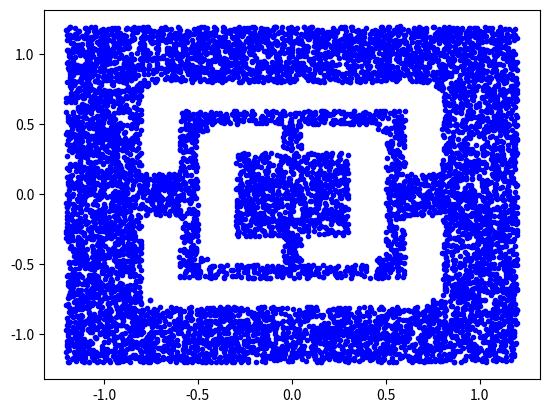

Recreate this plot in Python.
import numpy as np
import os

import matplotlib.pyplot as plt


class Box:
    def __init__(self, l, b, x, y):
        self.l = l
        self.b = b
        self.x = x
        self.y = y

    def isinside(self, xp, yp, pad=0.05):
        xbound = (xp > self.x - 0.5 * self.l - pad) and (
            xp < self.x + 0.5 * self.l + pad
        )
        ybound = (yp > self.y - 0.5 * self.b - pad) and (
            yp < self.y + 0.5 * self.b + pad
        )
        inside = xbound and ybound
        return inside


class Maze:
    def __init__(self, xrange=(-0.9, 0.9), yrange=(-0.9, 0.9)):
        self.obstacles = []
        self.xrange = xrange
        self.yrange = yrange

        self.areas = np.array([obs.area for obs in self.obstacles])

    def sample(self):
        while True:
            x = np.random.uniform(*self.xrange)
            y = np.random.uniform(*self.yrange)

            inside = False
            for obs in self.obstacles:
                if obs.isinside(x, y):
                    inside = True
                    break
            if not inside:
                return x, y

class MazeA(Maze):
    def __init__(self, xrange=(-1.2, 1.2), yrange=(-1.2, 1.2)):
        super().__init__(xrange=xrange, yrange=yrange)

        self.obstacles = [
            Box(0.7, 0.1, 0.6, 0.3),
            Box(0.1, 0.7, 0.3, 0.6),
            Box(0.7, 0.1, -0.6, -0.3),
            Box(0.1, 0.7, -0.3, -0.6),
            Box(0.7, 0.1, 0.6, -0.3),
            Box(0.1, 0.7, 0.3, -0.6),
            Box(0.7, 0.1, -0.6, 0.3),
            Box(0.1, 0.7, -0.3, 0.6),
        ]

class MazeB(Maze):
    def __init__(self, xrange=(-0.9, 0.9), yrange=(-0.9, 0.9)):
        super().__init__(xrange=xrange, yrange=yrange)

        self.obstacles = [
            Box(0.1, 0.8, -0.4, 0.0),
            Box(0.3, 0.1, -0.25, 0.4),
            Box(0.3, 0.1, -0.25, -0.4),
            Box(0.1, 0.8, 0.4, 0.0),
            Box(0.3, 0.1, 0.25, 0.4),
            Box(0.3, 0.1, 0.25, -0.4),
        ]


class MazeC(MazeB):
    def __init__(self, xrange=(-1.2, 1.2), yrange=(-1.2, 1.2)):
        super().__init__(xrange=xrange, yrange=yrange)

        self.obstacles.extend(
            [
                Box(1.4, 0.1, 0.0, 0.7),
                Box(0.1, 0.5, -0.7, 0.45),
                Box(0.1, 0.5, 0.7, 0.45),
                Box(1.4, 0.1, 0.0, -0.7),
                Box(0.1, 0.5, -0.7, -0.45),
                Box(0.1, 0.5, 0.7, -0.45),
            ]
        )


def generate(maze, nsample=100):
    states = np.zeros((nsample, 4))

    for i in range(nsample):
        x, y = maze.sample()
        states[i, 0] = x
        states[i, 1] = y

    return states


def plot(states, pngfile):
    plt.plot(states[:, 0], states[:, 1], "b.")
    plt.savefig(pngfile)


if __name__ == "__main__":
    maze = MazeC()
    name = "maze_c"

    npfile = "tasks/maze/assets/reset_states/{}.npy".format(name)
    pngfile = "tasks/maze/assets/reset_states/{}.png".format(name)
    os.makedirs(os.path.dirname(npfile), exist_ok=True)
    state = generate(maze, nsample=10000)
    state = state.astype(dtype=np.float32)

    with open(npfile, "wb") as f:
        np.save(f, state)

    plot(state, pngfile)
